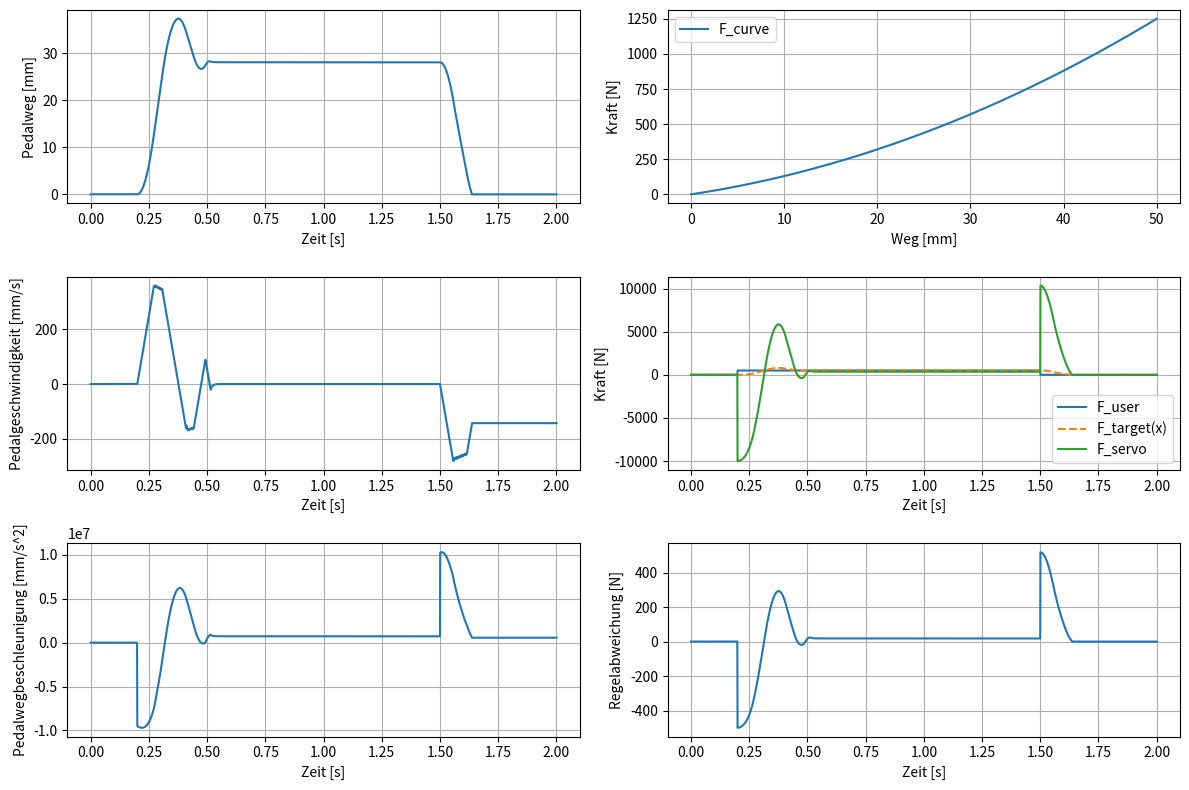

The matplotlib source for this figure:
import numpy as np
from scipy.integrate import solve_ivp
import matplotlib.pyplot as plt

# [redacted]

# Systemparameter
m_p = 1       # Pedalmasse [kg]
b_p = 4000.0       # Dämpfung [Ns/m]
k_p = 5000.0     # Mechanische Rückstellfeder [N/m]

# Ziel-Kraft-Weg-Kennlinie: F_target(x) = a*x + b*x^2 + c*x^3
a, b, c = 10000.0, 300000.0, 0.0

# PI-Reglerparameter
K_p = 20.     # Proportionalanteil
K_i = .2     # Integralanteil

# Begrenzungen

rpm_max = 250000 / 6400 * 60 # in rev per minute
spindle_ptch = 0.01 # in meter

x_min, x_max = -0.0, 0.05         # [m] = 0–50 mm Pedalweg
v_max = rpm_max * spindle_ptch / 60 #0.5                      # [m/s] = 500 mm/s
a_max = 5.0                     # [m/s²]


# Eingabekraft durch Benutzer (Wägezelle-Simulation)
def user_force(t):
    return 500.0 if 0.2 <= t <= 1.5 else 0.0  # Benutzer drückt kurz das Pedal

# Ziel-Kraft-Weg-Kennlinie
def F_target(x):
    # example values
    # travel = 10mm = 0.01m
    # force at max travel = 100kg = 100kg * 9.81m/s^2 = 9810N
    return a * x + b * x**2 + c * x**3

# ODE-System
def pedal_dynamics(t, y):
    x, v, integral_error = y  # Position, Geschwindigkeit, Integralregler

    # Optional: Anschlagprüfung
    if x < x_min and v < 0:
        v = 0
        a_pedal = 0
        return [0.0, 0.0, 0.0]
    elif x > x_max and v > 0:
        v = 0
        a_pedal = 0
        return [0.0, 0.0, 0.0]

    F_user = user_force(t)
    F_desired = F_target(x)
    error = -(F_desired - F_user)

    # PI-Reglerausgang
    F_servo = K_p * error + K_i * integral_error
    F_servo = np.clip(F_servo, -1000, 1000)  # Begrenze auf realistische Werte

    # Dynamikgleichung (Newton 2)
    a_pedal = (F_user + F_servo - b_p * v - k_p * x) / m_p

    # Begrenzung der Beschleunigung
    a_pedal = np.clip(a_pedal, -a_max, a_max)

    # Begrenzung der Geschwindigkeit (Rückgabewert)
    v = np.clip(v, -v_max, v_max)

    return [v, a_pedal, error]

# Anfangsbedingungen: [Position, Geschwindigkeit, Integralzustand]
y0 = [0.0, 0.0, 0.0]

# Simulationszeitraum
t_span = (0, 2.0)
t_eval = np.linspace(*t_span, 2000)

# Numerische Lösung
solution = solve_ivp(pedal_dynamics, t_span, y0, t_eval=t_eval)

# Ergebnisse extrahieren
x = solution.y[0]
v = solution.y[1]
e_int = solution.y[2]
t = solution.t
F_user_vals = np.array([user_force(ti) for ti in t])
F_target_vals = F_target(x)
F_error = F_target_vals - F_user_vals
F_servo_vals = K_p * F_error + K_i * e_int


# Beschleunigung nachträglich berechnen
velocity = solution.y[1]
acceleration = (F_user_vals + F_servo_vals - b_p * velocity - k_p * x) / m_p

# Plot
plt.figure(figsize=(12, 8))

# position based plots
plt.subplot(3, 2, 1)
plt.plot(t, x * 1000)
plt.ylabel('Pedalweg [mm]')
plt.grid()
plt.xlabel('Zeit [s]')

plt.subplot(3, 2, 3)
plt.plot(t, v * 1000)
plt.ylabel('Pedalgeschwindigkeit [mm/s]')
plt.grid()
plt.xlabel('Zeit [s]')

plt.subplot(3, 2, 5)
plt.plot(t, acceleration * 1000)
plt.ylabel('Pedalwegbeschleunigung [mm/s^2]')
plt.grid()
plt.xlabel('Zeit [s]')




# force plots
plt.subplot(3, 2, 2)
x_eval = np.linspace(0, x_max, 1000)
F_force_travel = F_target(x_eval)
plt.plot(x_eval * 1000, F_force_travel, label='F_curve')
plt.ylabel('Kraft [N]')
plt.legend()
plt.grid()
plt.xlabel('Weg [mm]')

plt.subplot(3, 2, 4)
plt.plot(t, F_user_vals, label='F_user')
plt.plot(t, F_target_vals, '--', label='F_target(x)')
plt.plot(t, F_servo_vals, label='F_servo')
plt.ylabel('Kraft [N]')
plt.legend()
plt.grid()
plt.xlabel('Zeit [s]')

plt.subplot(3, 2, 6)
plt.plot(t, F_error)
plt.ylabel('Regelabweichung [N]')
plt.xlabel('Zeit [s]')
plt.grid()

plt.tight_layout()
plt.show()
